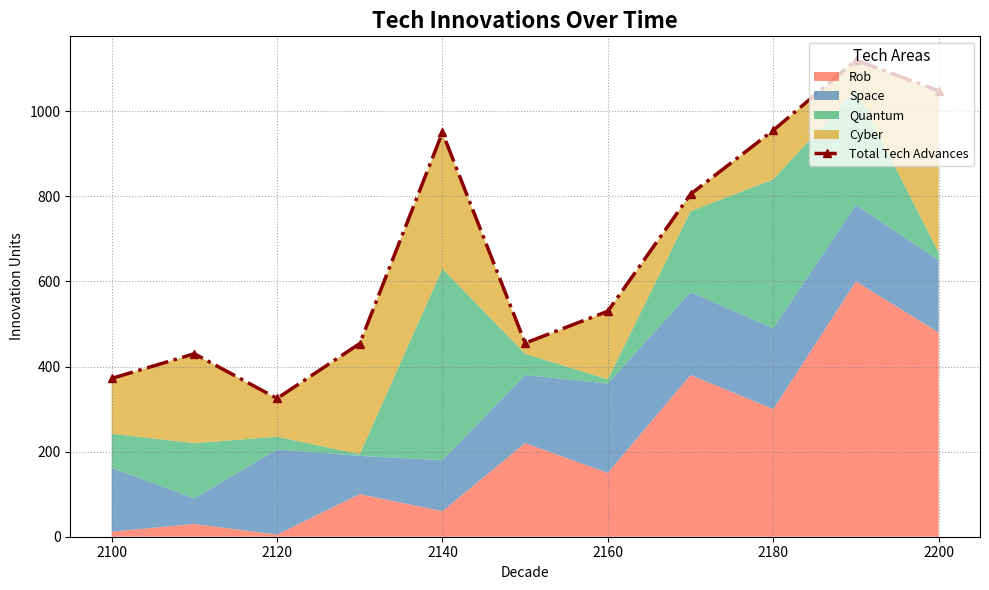

Here is the Python script that generated this plot:
import numpy as np
import matplotlib.pyplot as plt

decades = np.arange(2100, 2210, 10)

# Shuffle within each data group while preserving structure
robotics = [12, 30, 5, 100, 60, 220, 150, 380, 300, 600, 480]
space_travel = [150, 60, 200, 90, 120, 160, 210, 195, 190, 180, 170]
quantum_computing = [80, 130, 30, 4, 450, 50, 10, 190, 350, 270, 18]
cybernetics = [130, 210, 90, 260, 320, 25, 160, 40, 115, 70, 380]

data = np.array([robotics, space_travel, quantum_computing, cybernetics])

total_innovations = np.sum(data, axis=0)

fig, ax = plt.subplots(figsize=(10, 6))

ax.stackplot(decades, data, labels=['Rob', 'Space', 'Quantum', 'Cyber'],
             colors=['#FF6347', '#4682B4', '#3CB371', '#DAA520'], alpha=0.7)
ax.plot(decades, total_innovations, label='Total Tech Advances',
        color='#8B0000', linestyle='-.', marker='^', linewidth=2.5)

ax.set_title('Tech Innovations Over Time', fontsize=16, fontweight='bold')
ax.set_xlabel('Decade')
ax.set_ylabel('Innovation Units')
ax.legend(loc='upper right', title='Tech Areas', fontsize=9, title_fontsize=11)
ax.grid(True, linestyle=':', color='gray', alpha=0.7)

plt.tight_layout()
plt.show()
